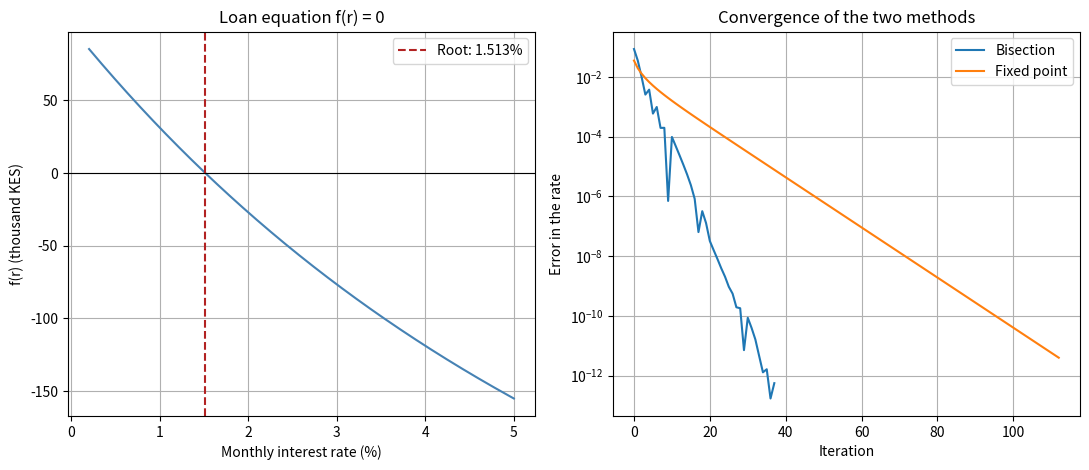

This chart was generated by the following Python code: (Note: this script raises an exception after producing the figure.)
import matplotlib.pyplot as plt
import numpy as np
from scipy.optimize import brentq

# Loan settings
P = 500_000.0      # amount borrowed (KES)
n = 24             # number of monthly payments
pmt = 25_000.0     # monthly payment (KES)


def f(r, payment=pmt):
    """Present value of the payments minus the amount borrowed. f(r) = 0 gives the rate."""
    return payment * (1 - (1 + r) ** -n) / r - P


def g(r):
    """Fixed-point form: r = (payment / P) * (1 - (1 + r)^-n)."""
    return pmt / P * (1 - (1 + r) ** -n)


def bisection(func, a, b, tol=1e-12, max_iter=200):
    fa = func(a)
    mids = []
    for _ in range(max_iter):
        c = (a + b) / 2
        mids.append(c)
        fc = func(c)
        if fc == 0 or (b - a) / 2 < tol:
            break
        if fa * fc < 0:
            b = c
        else:
            a, fa = c, fc
    return mids


def fixed_point(gfunc, r0, tol=1e-12, max_iter=2000):
    r = r0
    history = [r]
    for _ in range(max_iter):
        r_new = gfunc(r)
        history.append(r_new)
        if abs(r_new - r) < tol:
            break
        r = r_new
    return history


r_true = brentq(f, 1e-4, 0.2, xtol=1e-15)       # accurate reference value
mids = bisection(f, 1e-4, 0.2)
history = fixed_point(g, 0.05)

print(f"Bracket: f(0.0001) = {f(1e-4):,.0f}, f(0.2) = {f(0.2):,.0f} (sign change)")
print(f"\n{'Method':<14}{'Monthly rate':>16}{'Iterations':>12}{'|f(r)|':>12}{'Error':>12}")
print(f"{'Bisection':<14}{mids[-1]:>16.10f}{len(mids):>12}{abs(f(mids[-1])):>12.2e}{abs(mids[-1] - r_true):>12.2e}")
print(f"{'Fixed point':<14}{history[-1]:>16.10f}{len(history) - 1:>12}{abs(f(history[-1])):>12.2e}{abs(history[-1] - r_true):>12.2e}")

r = mids[-1]
nominal = 12 * r
effective = (1 + r) ** 12 - 1
total_paid = pmt * n
interest = total_paid - P
flat_rate = interest / P / (n / 12)
print(f"\nMonthly interest rate: {100 * r:.4f}%")
print(f"Nominal annual rate (12 x monthly): {100 * nominal:.2f}%")
print(f"Effective annual rate: {100 * effective:.2f}%")
print(f"Total paid: KES {total_paid:,.0f}, total interest: KES {interest:,.0f}")
print(f"Quoted flat rate: {100 * flat_rate:.2f}% a year")

# Check: run the loan month by month with the rate found
balance = P
for _ in range(n):
    balance = balance * (1 + r) - pmt
print(f"Loan balance after {n} payments: KES {balance:.6f}")

# Different monthly payments
print(f"\n{'Payment (KES)':<15}{'Monthly rate %':>16}{'Nominal annual %':>18}{'Effective annual %':>20}{'Interest (KES)':>16}")
for p_ in [22_000, 25_000, 30_000, 35_000]:
    rr = bisection(lambda x: f(x, p_), 1e-4, 0.5)[-1]
    print(f"{p_:<15,}{100 * rr:>16.4f}{1200 * rr:>18.2f}{100 * ((1 + rr) ** 12 - 1):>20.2f}{p_ * n - P:>16,.0f}")

# Chart
fig, (ax1, ax2) = plt.subplots(1, 2, figsize=(11, 4.8))

rates = np.linspace(0.002, 0.05, 300)
ax1.plot(100 * rates, f(rates) / 1000, color="steelblue")
ax1.axhline(0, color="black", linewidth=0.8)
ax1.axvline(100 * r_true, color="firebrick", linestyle="--", label=f"Root: {100 * r_true:.3f}%")
ax1.set_xlabel("Monthly interest rate (%)")
ax1.set_ylabel("f(r) (thousand KES)")
ax1.set_title("Loan equation f(r) = 0")
ax1.legend()
ax1.grid(True)

ax2.semilogy(np.maximum(np.abs(np.array(mids) - r_true), 1e-16), label="Bisection")
ax2.semilogy(np.maximum(np.abs(np.array(history) - r_true), 1e-16), label="Fixed point")
ax2.set_xlabel("Iteration")
ax2.set_ylabel("Error in the rate")
ax2.set_title("Convergence of the two methods")
ax2.legend()
ax2.grid(True)

plt.tight_layout()
plt.savefig("docs/Task_10_variation_plot.png", dpi=150)
plt.show()
